Run: headless pygame with SDL's dummy video driver; simulated clock (each Clock.tick advances the game by its frame time, no real sleeping); random seed 0; keys injected as events and as key.get_pressed() state; mouse plan: one left click at the window centre at the start of phase 2, then a move to the lower-right quarter at the start of phase 3.
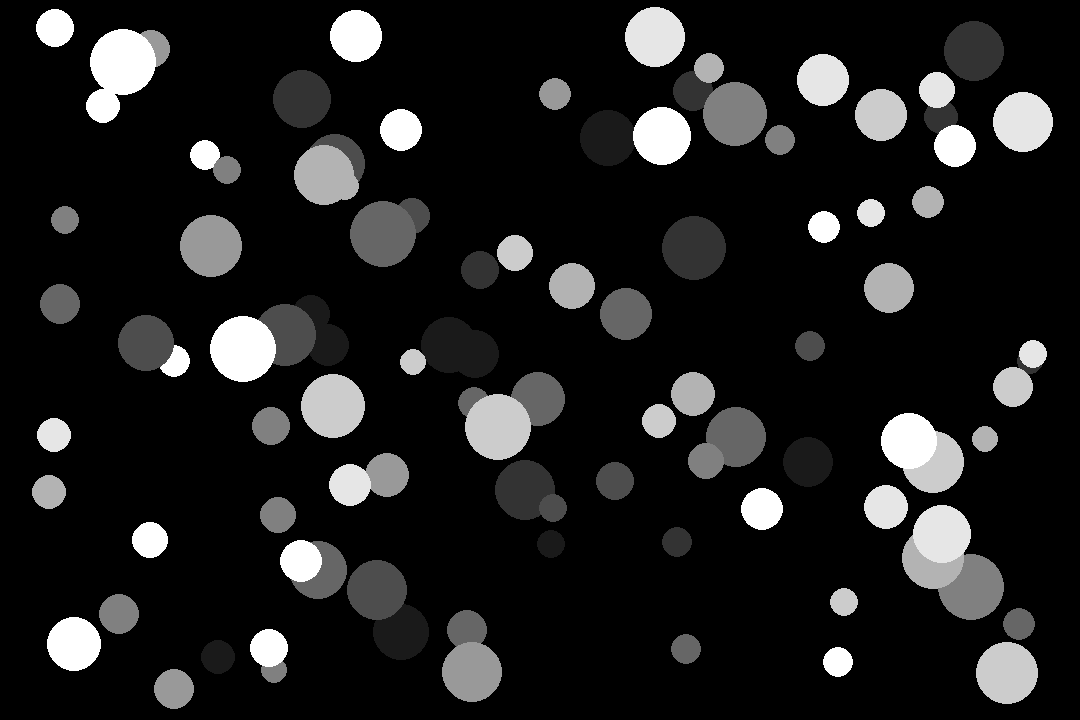
Frame 1 of 4 · flips 1–60 · no input
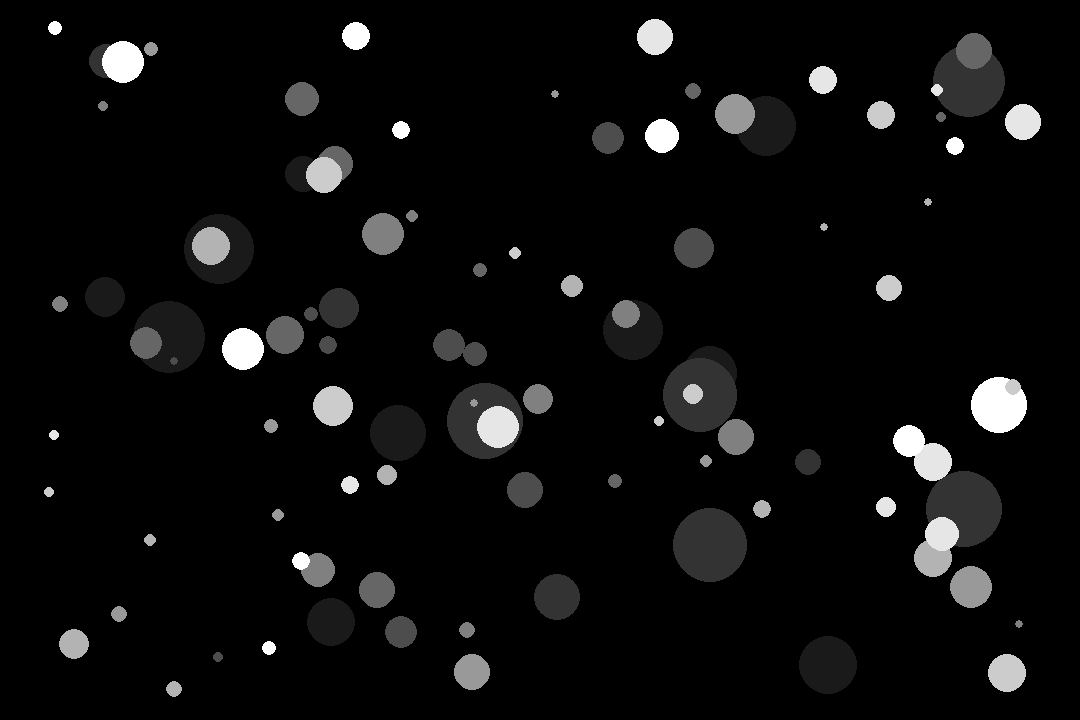
Frame 2 of 4 · flips 61–180 · clicked the window centre · tapped SPACE, RETURN · held RIGHT (→), D
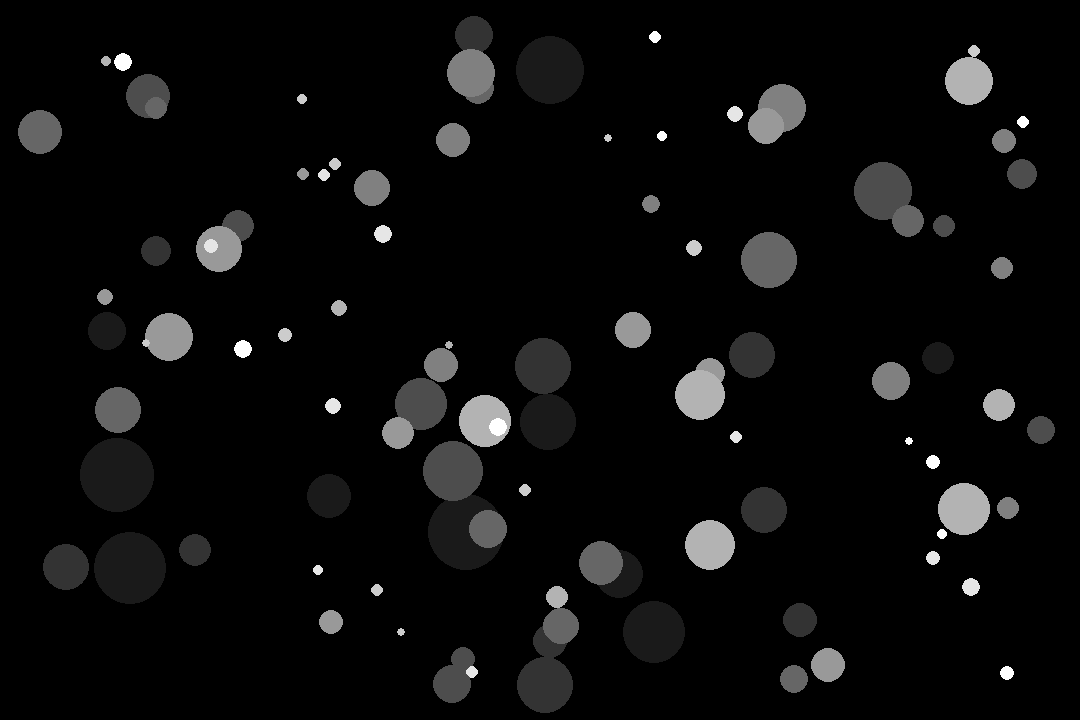
Frame 3 of 4 · flips 181–300 · moved the mouse to the lower-right quarter · held DOWN (↓), S
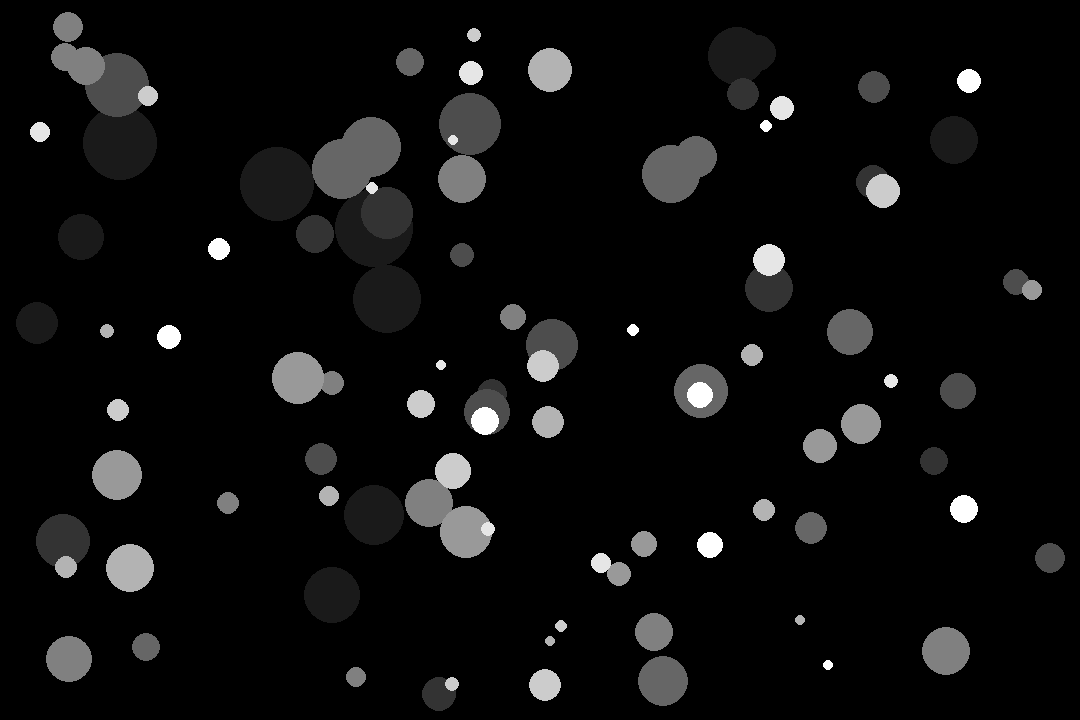
Frame 4 of 4 · flips 301–420 · held LEFT (←), A, UP (↑), W

The pygame program that drew these frames:

import pygame
import random
from math import dist
pygame.init()

WIDTH = 1080
HEIGHT = 720
window = pygame.display.set_mode((WIDTH, HEIGHT))

BLACK = (0, 0, 0)
WHITE = (255, 255, 255)

FRAMERATE = 60

class Circle:
    def __init__(self, radius, color, position):
        self.radius = radius
        self.color = color
        self.position = position
    
    def draw(self):
        pygame.draw.circle(window, self.color, self.position, self.radius)
    
    def shrink(self, amount):
        self.radius -= amount
    
    def check_distance(self, pos):
        return dist(self.position, pos)

    def change_color(self, index, list_count):
        percentage = (index/list_count) * 100
        if percentage >= 90:
            self.color = (255, 255, 255)
        elif percentage in range(80, 90):
            self.color = (230, 230, 230)
        elif percentage in range(70, 80):
            self.color = (204, 204, 204)
        elif percentage in range(60, 70):
            self.color = (179, 179, 179)
        elif percentage in range(50, 60):
            self.color = (153, 153, 153)
        elif percentage in range(40, 50):
            self.color = (128, 128, 128)
        elif percentage in range(30, 40):
            self.color = (102, 102, 102)
        elif percentage in range(20, 30):
            self.color = (77, 77, 77)
        elif percentage in range(10, 20):
            self.color = (51, 51, 51)
        elif percentage in range(0, 10):
            self.color = (26, 26, 26)
        
        print(self.color)


circles = []
for _ in range(100):
    radius = random.randint(20, 40)
    circle = Circle(radius, WHITE, (random.randint(radius, WIDTH-radius), random.randint(radius, HEIGHT-radius)))
    circles.append(circle)


clock = pygame.time.Clock()

running = True
while running:
    clock.tick(FRAMERATE)

    for event in pygame.event.get():
        if event.type == pygame.QUIT:
            running = False
        elif event.type == pygame.MOUSEBUTTONDOWN:
            mouse_pos = event.pos
            reversed_circles = circles[::-1]
            for circle in reversed_circles:
                if circle.check_distance(mouse_pos) <= circle.radius:
                    reversed_circles.remove(circle)
                    break
            
            circles = reversed_circles[::-1]

    window.fill(BLACK)
    for circle in circles:
        if circle.radius <= 5:
            circles.remove(circle)
            radius = random.randint(20, 40)
            new_circle = Circle(radius, WHITE, (random.randint(radius, WIDTH-radius), random.randint(radius, HEIGHT-radius)))
            circles.insert(0, new_circle)
        
        circle.shrink(0.1)

        try:
            circle.change_color(circles.index(circle), len(circles))
        except ValueError:
            pass

        circle.draw()

    pygame.display.update()

pygame.quit()
